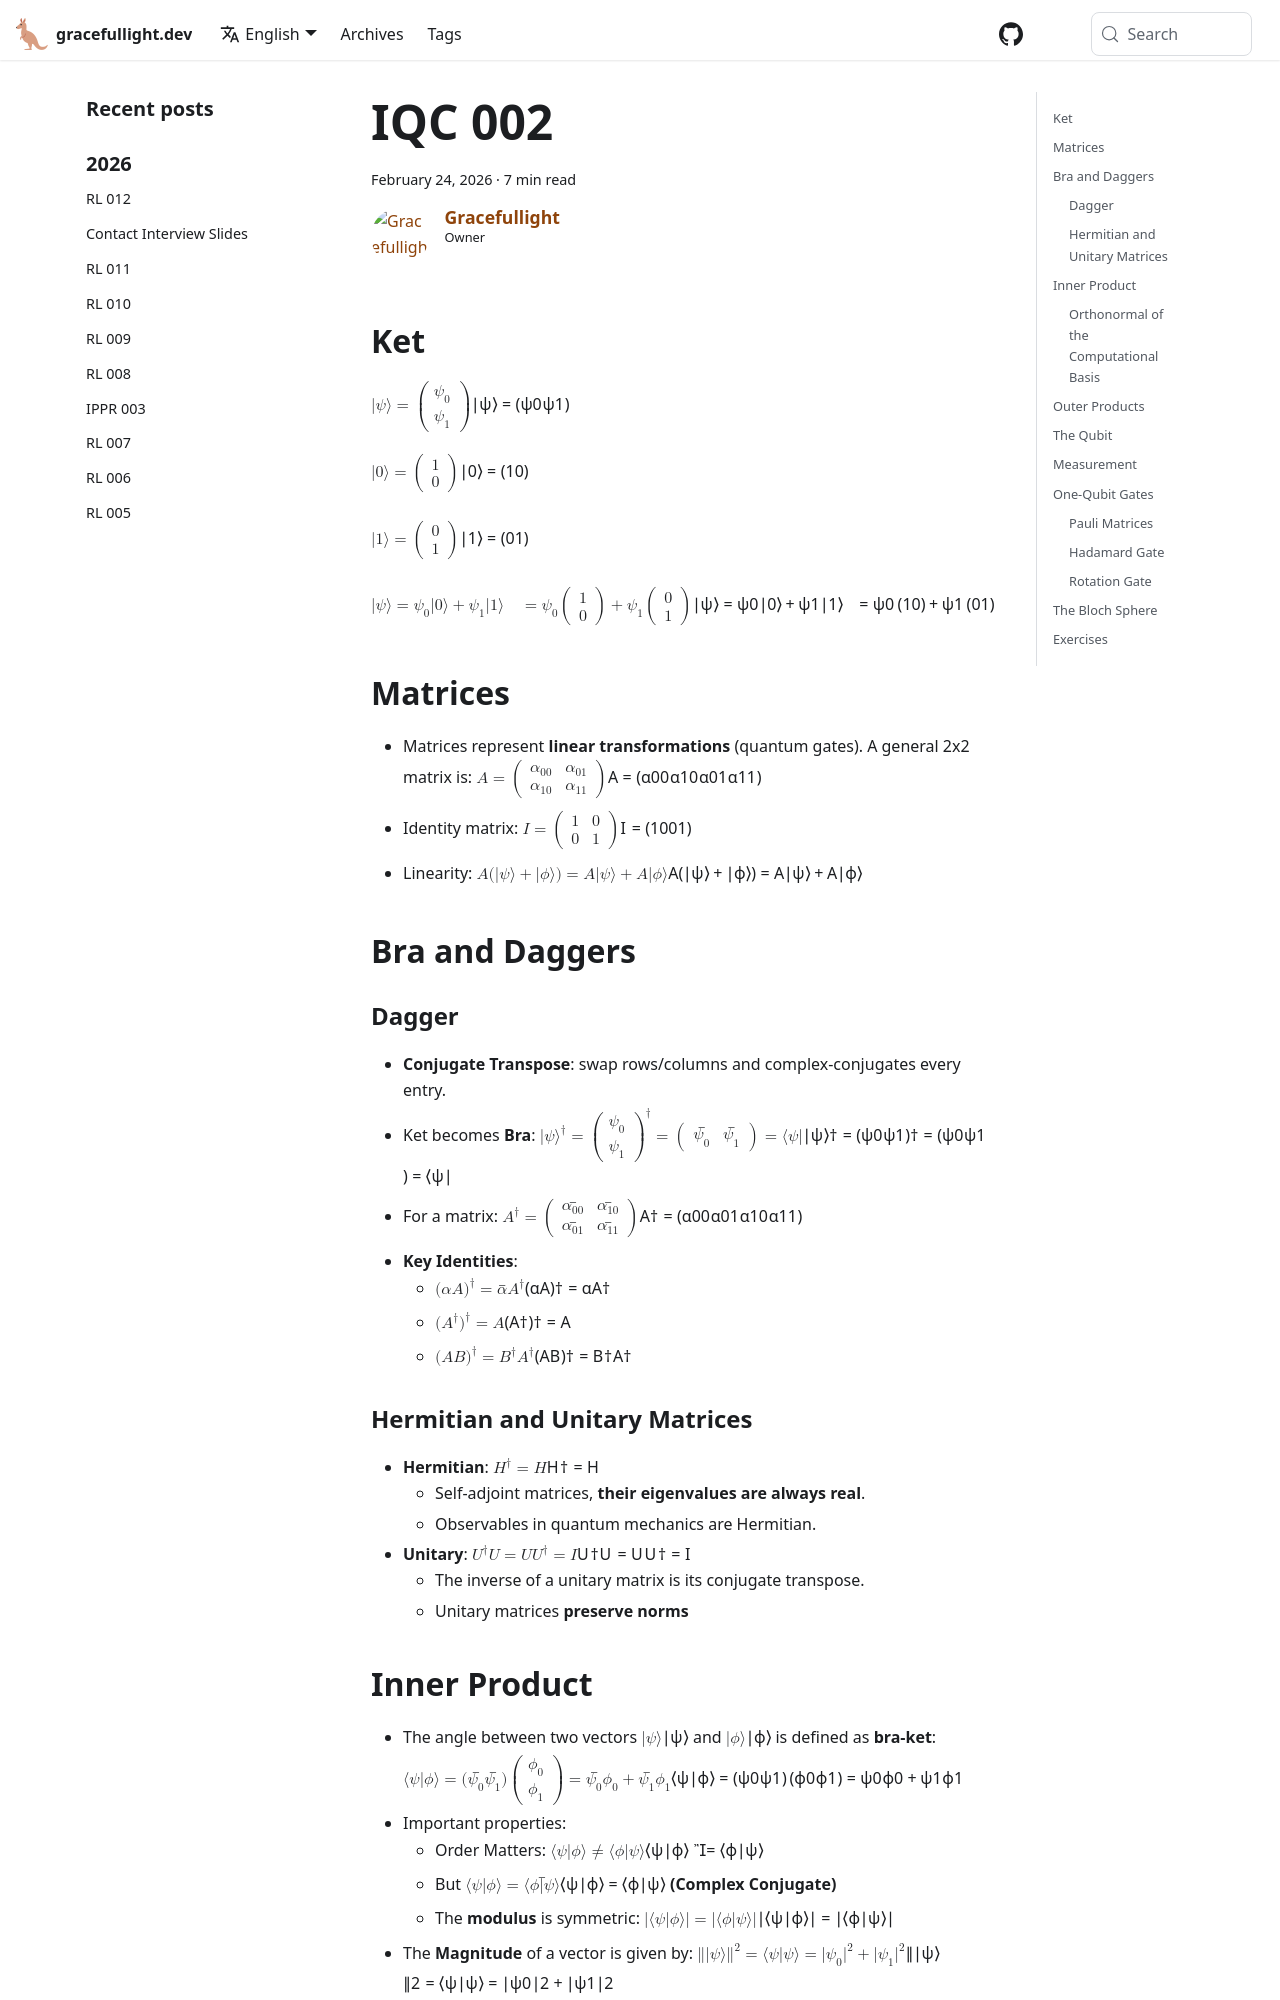

repository: gracefullight/gracefullight.github.io · page: 2026/02/24/iqc-002/index.html · generator: docusaurus

---
title: IQC 002
date: 2026-02-24T15:12:00.347+11:00
description: Introduction to Quantum Computing 002
authors: me
tags:
  - IQC
---

## Ket

$|\psi\rangle = \begin{pmatrix} \psi_0 \\ \psi_1 \end{pmatrix}$

$|0\rangle = \begin{pmatrix} 1 \\ 0 \end{pmatrix}$

$|1\rangle = \begin{pmatrix} 0 \\ 1 \end{pmatrix}$

$|\psi\rangle = \psi_0 |0\rangle + \psi_1 |1\rangle \\ \quad = \psi_0 \begin{pmatrix} 1 \\ 0 \end{pmatrix} + \psi_1 \begin{pmatrix} 0 \\ 1 \end{pmatrix}$

## Matrices

- Matrices represent **linear transformations** (quantum gates). A general 2x2 matrix is:
$$ A = \begin{pmatrix} \alpha_{00} & \alpha_{01} \\ \alpha_{10} & \alpha_{11} \end{pmatrix} $$
- Identity matrix:
$$ I = \begin{pmatrix} 1 & 0 \\ 0 & 1 \end{pmatrix} $$
- Linearity:
$$ A(|\psi\rangle + |\phi\rangle) = A|\psi\rangle + A|\phi\rangle $$

## Bra and Daggers

### Dagger

- **Conjugate Transpose**: swap rows/columns and complex-conjugates every entry.
- Ket becomes **Bra**:
$$ |\psi\rangle^\dagger = \begin{pmatrix} \psi_0 \\ \psi_1 \end{pmatrix}^\dagger = \begin{pmatrix} \overline{\psi_0} & \overline{\psi_1} \end{pmatrix} = \langle\psi| $$
- For a matrix:
$$ A^\dagger = \begin{pmatrix} \overline{\alpha_{00}} & \overline{\alpha_{10}} \\ \overline{\alpha_{01}} & \overline{\alpha_{11}} \end{pmatrix} $$
- **Key Identities**: 
  - $(\alpha A)^\dagger = \overline{\alpha} A^\dagger$
  - $(A^\dagger)^\dagger = A$
  - $(AB)^\dagger = B^\dagger A^\dagger$

### Hermitian and Unitary Matrices

- **Hermitian**: $H^\dagger = H$
  - Self-adjoint matrices, **their eigenvalues are always real**.
  - Observables in quantum mechanics are Hermitian.
- **Unitary**: $U^\dagger U = UU^\dagger = I$
  - The inverse of a unitary matrix is its conjugate transpose.
  - Unitary matrices **preserve norms**
